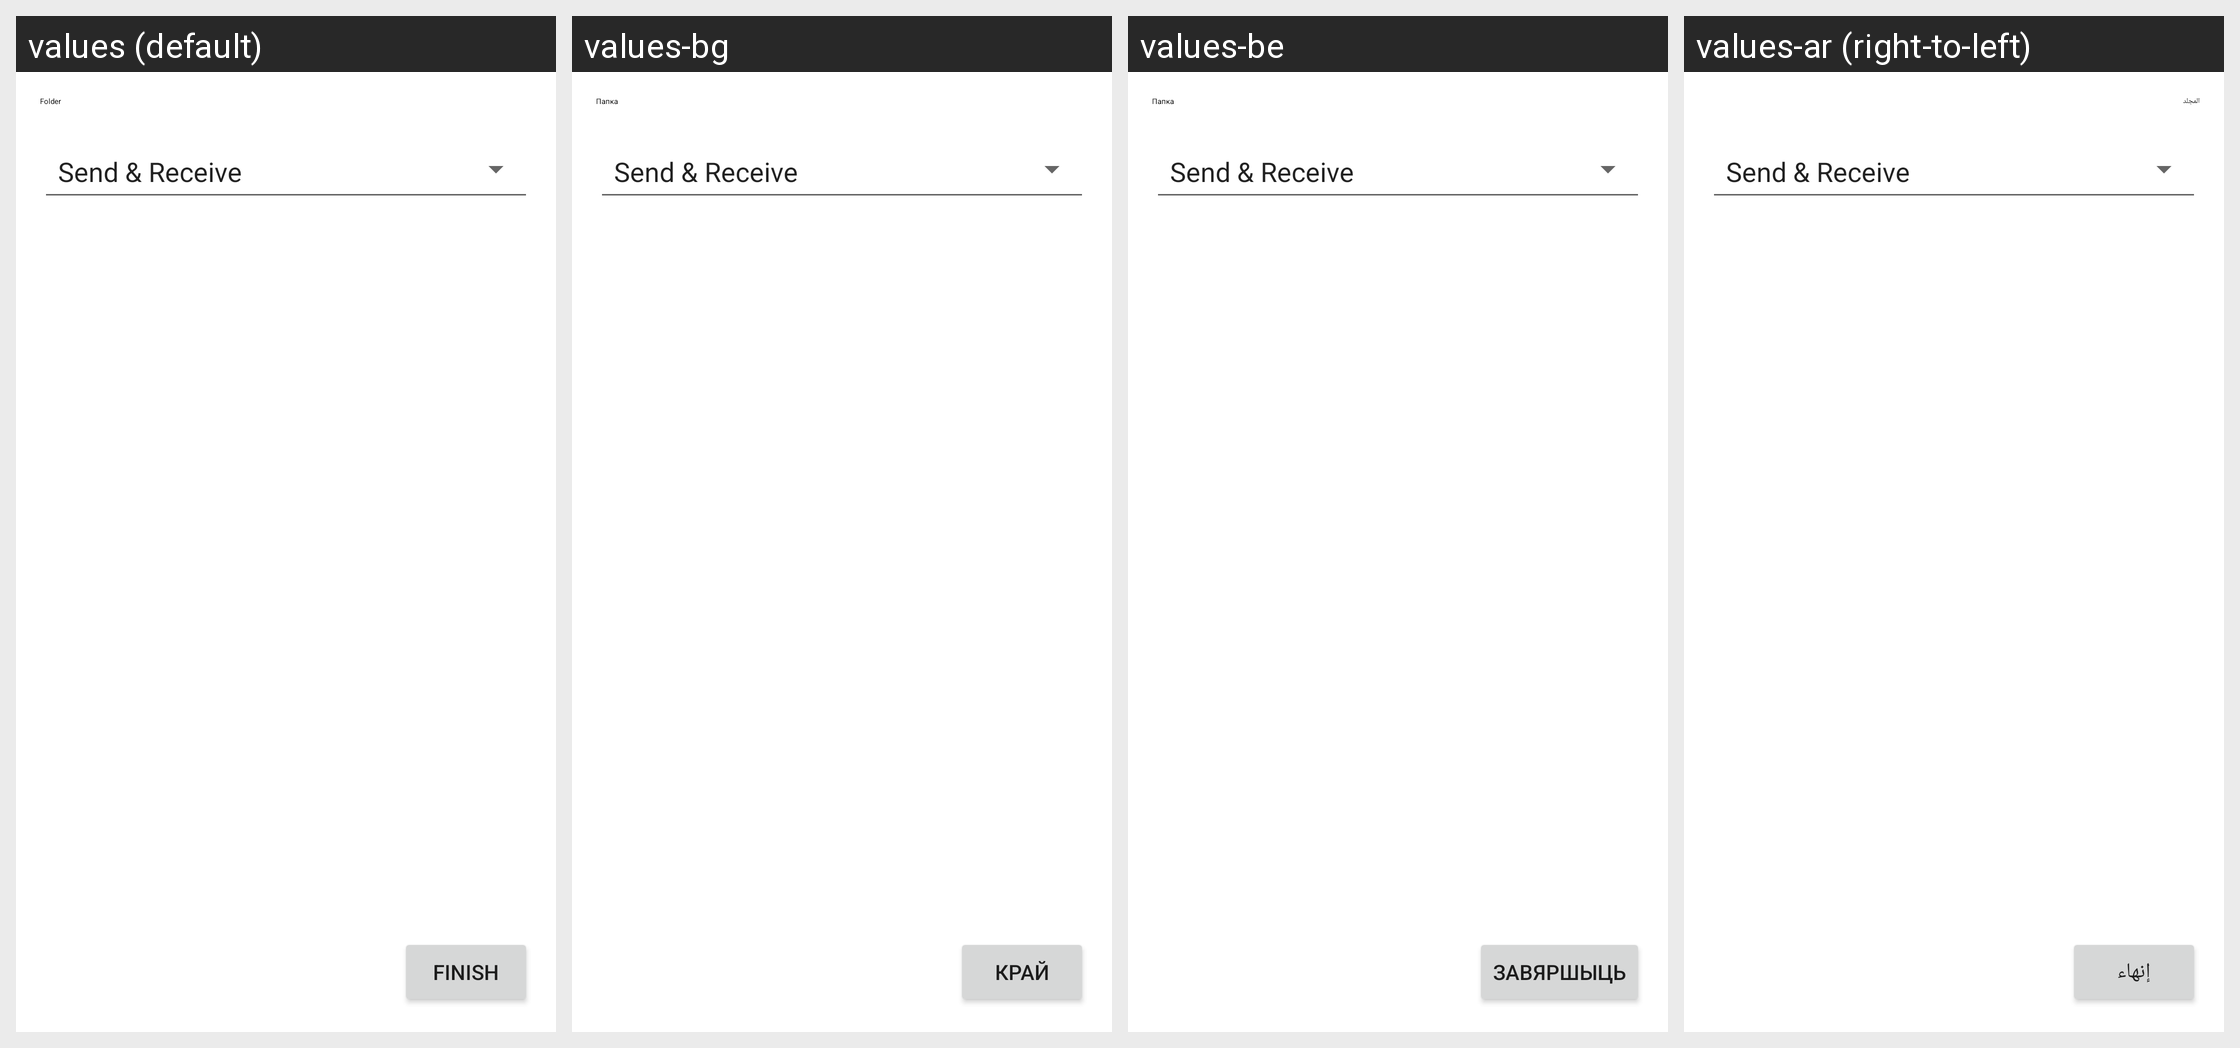

Translations of the strings shown on this Android screen, per locale in the grid:
Android screen res/layout/fragment_foldertype_dialog.xml rendered under 4 locales, left to right: values (default), values-bg, values-be, values-ar (right-to-left). Device: Nexus 5 (rendered at 1080×1920; each locale shown at half size, 540×960, under a caption strip naming it); theme ApplicationTheme.
Other locales in the repository, not shown: values-az, values-ca, values-ckb, values-cs, values-da, values-de, values-el, values-es, values-et, values-fi, values-fr, values-gl, values-hu, values-in, values-it, values-iw, values-ja, values-ko, values-nb, values-nl, values-pl, values-pt, values-ro, values-ru, values-sk, values-sl, values-sr, values-sv, values-tr, values-vi, values-zh-rCN, values-zh-rTW.
Strings drawn on this screen, with the default value and each locale's value (text and hints the layout hard-codes, and strings that could not be matched under every locale, appear in the picture but are not listed):

folder_title
  values: Folder
  values-bg: Папка
  values-be: Папка
  values-ar: المجلد

finish
  values: Finish
  values-bg: Край
  values-be: Завяршыць
  values-ar: إنهاء
